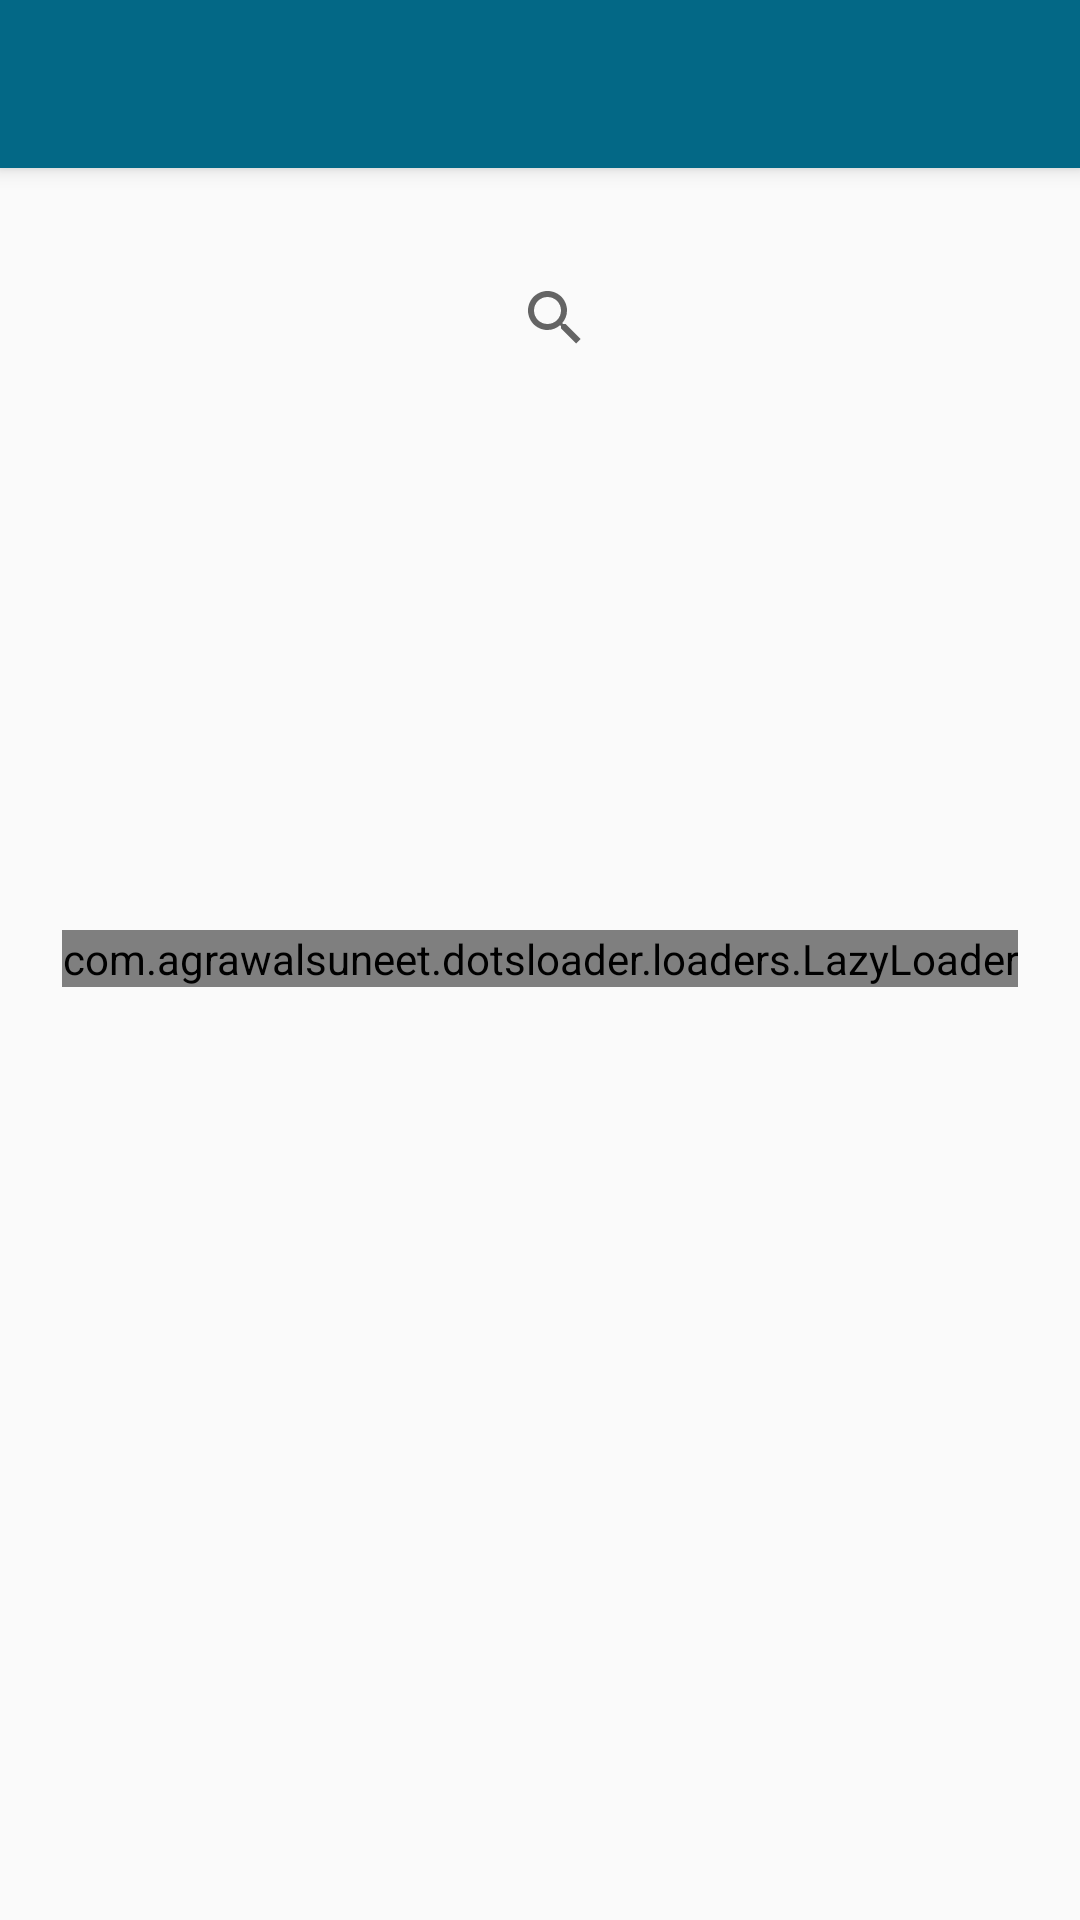

Android layout source for this screen:
<!-- AndroidManifest.xml: activity theme Theme.AppCompat.Light.NoActionBar -->
<!-- res/layout/activity_main.xml -->
<?xml version="1.0" encoding="utf-8"?>
<androidx.drawerlayout.widget.DrawerLayout xmlns:android="http://schemas.android.com/apk/res/android"
    xmlns:app="http://schemas.android.com/apk/res-auto"
    xmlns:tools="http://schemas.android.com/tools"
    android:layout_width="match_parent"
    android:layout_height="match_parent"
    android:id="@+id/draw_layout"
    android:fitsSystemWindows="true"
    tools:context=".MainActivity">

    <androidx.constraintlayout.widget.ConstraintLayout
        android:layout_width="match_parent"
        android:layout_height="match_parent"
        android:background="@drawable/appbackgroung">

        <androidx.appcompat.widget.Toolbar
            android:id="@+id/toolbar"
            android:layout_width="match_parent"
            android:layout_height="?attr/actionBarSize"
            android:layout_marginBottom="15dp"
            android:background="#036886"
            android:elevation="4dp"
            android:theme="@style/ThemeOverlay.AppCompat.Dark.ActionBar"
            app:layout_constraintBottom_toTopOf="@+id/action_search"
            app:layout_constraintTop_toTopOf="parent"
            app:layout_constraintVertical_bias="0.0"
            app:popupTheme="@style/ThemeOverlay.AppCompat.Light"
            tools:layout_editor_absoluteX="0dp" />

        <SearchView
            android:id="@+id/action_search"

            android:layout_width="199dp"
            android:layout_height="45dp"
            android:icon="@drawable/search_white"
            android:title="Search"
            app:actionViewClass="androidx.appcompat.widget.SearchView"

            app:layout_constraintBottom_toTopOf="@+id/lazyloader"
            app:layout_constraintEnd_toEndOf="parent"
            app:layout_constraintHorizontal_bias="1.0"
            app:layout_constraintStart_toStartOf="parent"
            app:layout_constraintTop_toTopOf="parent"
            app:layout_constraintVertical_bias="0.315">

        </SearchView>

        <androidx.recyclerview.widget.RecyclerView
            android:id="@+id/recyclerView"
            android:layout_width="match_parent"
            android:layout_height="674dp"
            app:layoutManager="androidx.recyclerview.widget.GridLayoutManager"
            app:layout_constraintBottom_toBottomOf="parent"
            app:layout_constraintEnd_toEndOf="parent"
            app:layout_constraintHorizontal_bias="0.5"
            app:layout_constraintStart_toStartOf="parent"
            app:layout_constraintTop_toBottomOf="@id/action_search"
            app:layout_constraintVertical_bias="0.0" />

        <com.agrawalsuneet.dotsloader.loaders.LazyLoader
            android:id="@+id/lazyloader"
            android:layout_width="wrap_content"
            android:layout_height="wrap_content"
            android:layout_margin="20dp"
            app:layout_constraintBottom_toBottomOf="parent"
            app:layout_constraintEnd_toEndOf="parent"
            app:layout_constraintHorizontal_bias="0.5"
            app:layout_constraintStart_toStartOf="parent"
            app:layout_constraintTop_toTopOf="parent"
            app:layout_constraintVertical_bias="0.499"
            app:lazyloader_animDur="800"
            app:lazyloader_dotsDist="10dp"
            app:lazyloader_dotsRadius="16dp"
            app:lazyloader_firstDelayDur="150"
            app:lazyloader_firstDotColor="#D61E10"
            app:lazyloader_interpolator="@android:anim/decelerate_interpolator"
            app:lazyloader_secondDelayDur="300"
            app:lazyloader_secondDotColor="#4CAF50"
            app:lazyloader_thirdDotColor="#FFEB3B" />
    </androidx.constraintlayout.widget.ConstraintLayout>

    <com.google.android.material.navigation.NavigationView
        android:id="@+id/nav_view"
        android:layout_width="wrap_content"
        android:layout_height="match_parent"
        android:layout_gravity="start"
        app:headerLayout="@layout/nav_header"
        app:menu="@menu/drawer_menu" />
</androidx.drawerlayout.widget.DrawerLayout>
<!-- res/layout/nav_header.xml (included above) -->
<?xml version="1.0" encoding="utf-8"?>
<LinearLayout xmlns:android="http://schemas.android.com/apk/res/android"
    android:orientation="vertical"
    android:layout_width="match_parent"
    android:layout_height="176dp"
    android:background="#2f7992"
    android:gravity="bottom"
    android:padding="16dp"
    android:theme="@style/ThemeOverlay.AppCompat.Light">

    <ImageView
        android:layout_width="80dp"
        android:layout_height="76dp"
        android:layout_marginTop="30dp"
        android:src="@drawable/superherologo" />

    <TextView
        android:layout_width="wrap_content"
        android:layout_height="wrap_content"
        android:paddingTop="10dp"
        android:text="SuperHeroes"
        android:textAppearance="@style/TextAppearance.AppCompat.Body1"/>

</LinearLayout>
<!-- resources referenced by this layout -->
<resources>

</resources>
